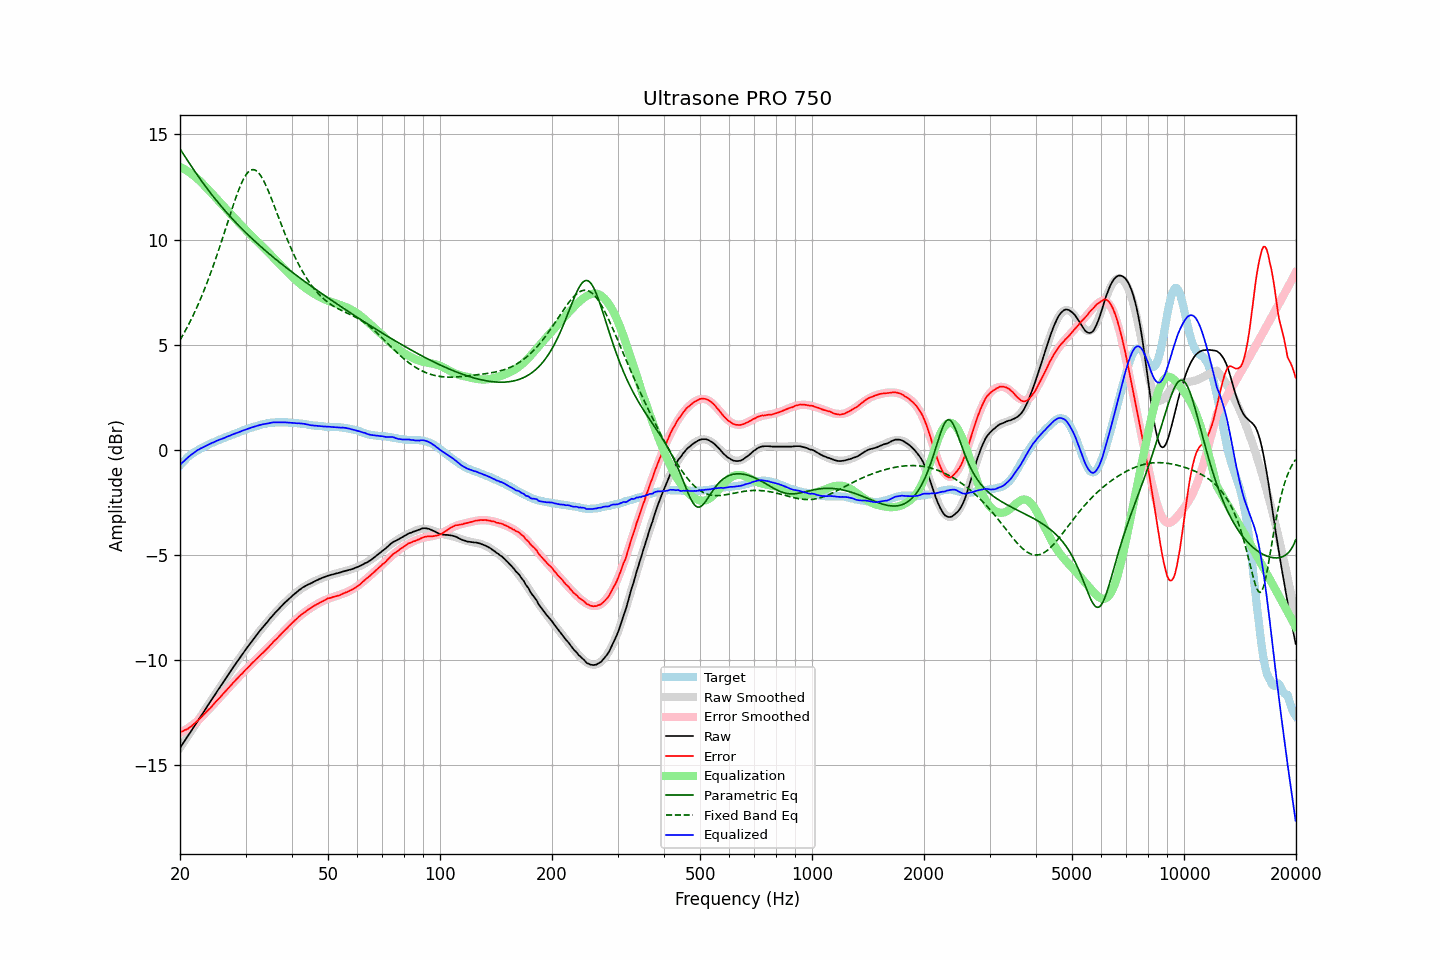

Values plotted in this chart, from the file beside it:
frequency, raw, error, smoothed, error_smoothed, equalization, parametric_eq, fixed_band_eq, equalized_raw, equalized_smoothed, target
20.00, -14.18, -13.43, -14.17, -13.46, 13.46, 14.31, 5.22, -0.72, -0.72, -0.74
20.20, -14.06, -13.40, -14.06, -13.42, 13.42, 14.19, 5.35, -0.64, -0.64, -0.65
20.40, -13.94, -13.37, -13.94, -13.38, 13.38, 14.07, 5.48, -0.57, -0.57, -0.57
20.61, -13.83, -13.32, -13.83, -13.33, 13.33, 13.96, 5.62, -0.50, -0.50, -0.50
20.81, -13.71, -13.30, -13.71, -13.29, 13.29, 13.84, 5.76, -0.43, -0.43, -0.41
21.02, -13.60, -13.26, -13.60, -13.24, 13.24, 13.72, 5.91, -0.36, -0.36, -0.33
21.23, -13.48, -13.20, -13.48, -13.18, 13.18, 13.61, 6.06, -0.29, -0.30, -0.27
21.44, -13.36, -13.15, -13.36, -13.13, 13.13, 13.49, 6.21, -0.23, -0.23, -0.21
21.66, -13.25, -13.08, -13.25, -13.07, 13.07, 13.38, 6.37, -0.18, -0.18, -0.16
21.87, -13.13, -13.02, -13.13, -13.01, 13.01, 13.26, 6.53, -0.12, -0.12, -0.11
22.09, -13.01, -12.95, -13.02, -12.95, 12.95, 13.15, 6.69, -0.07, -0.07, -0.06
22.31, -12.89, -12.88, -12.90, -12.88, 12.88, 13.04, 6.86, -0.01, -0.02, -0.01
22.54, -12.79, -12.81, -12.78, -12.81, 12.81, 12.93, 7.04, 0.02, 0.03, 0.03
22.76, -12.66, -12.73, -12.67, -12.74, 12.74, 12.83, 7.22, 0.07, 0.07, 0.07
22.99, -12.56, -12.65, -12.55, -12.66, 12.66, 12.72, 7.40, 0.10, 0.11, 0.10
23.22, -12.44, -12.57, -12.43, -12.58, 12.58, 12.62, 7.59, 0.14, 0.15, 0.14
23.45, -12.31, -12.49, -12.32, -12.50, 12.50, 12.51, 7.78, 0.19, 0.19, 0.18
23.69, -12.20, -12.41, -12.20, -12.42, 12.42, 12.41, 7.98, 0.22, 0.22, 0.22
23.92, -12.08, -12.34, -12.08, -12.34, 12.34, 12.31, 8.18, 0.26, 0.26, 0.26
24.16, -11.96, -12.27, -11.97, -12.26, 12.26, 12.21, 8.39, 0.29, 0.29, 0.31
24.40, -11.84, -12.18, -11.85, -12.18, 12.18, 12.11, 8.60, 0.33, 0.33, 0.34
24.65, -11.74, -12.09, -11.73, -12.09, 12.09, 12.02, 8.82, 0.36, 0.36, 0.36
24.89, -11.61, -12.00, -11.62, -12.01, 12.01, 11.92, 9.04, 0.40, 0.39, 0.39
25.14, -11.49, -11.92, -11.50, -11.93, 11.93, 11.83, 9.26, 0.43, 0.43, 0.43
25.39, -11.38, -11.84, -11.38, -11.85, 11.85, 11.73, 9.49, 0.46, 0.46, 0.46
25.65, -11.28, -11.77, -11.27, -11.76, 11.76, 11.64, 9.72, 0.49, 0.49, 0.50
25.91, -11.16, -11.67, -11.15, -11.68, 11.68, 11.55, 9.95, 0.52, 0.52, 0.52
26.16, -11.04, -11.59, -11.04, -11.59, 11.59, 11.46, 10.19, 0.55, 0.55, 0.55
26.43, -10.93, -11.51, -10.92, -11.51, 11.51, 11.37, 10.43, 0.58, 0.58, 0.59
26.69, -10.81, -11.42, -10.81, -11.42, 11.42, 11.29, 10.67, 0.62, 0.61, 0.62
26.96, -10.70, -11.34, -10.70, -11.34, 11.34, 11.20, 10.90, 0.64, 0.64, 0.65
27.23, -10.59, -11.26, -10.58, -11.26, 11.26, 11.11, 11.14, 0.67, 0.67, 0.68
27.50, -10.47, -11.17, -10.47, -11.17, 11.17, 11.03, 11.38, 0.71, 0.71, 0.71
27.77, -10.35, -11.08, -10.36, -11.09, 11.09, 10.95, 11.61, 0.74, 0.74, 0.73
28.05, -10.24, -11.01, -10.25, -11.01, 11.01, 10.87, 11.83, 0.77, 0.77, 0.77
28.33, -10.13, -10.92, -10.13, -10.93, 10.93, 10.79, 12.05, 0.79, 0.79, 0.79
28.62, -10.03, -10.84, -10.02, -10.85, 10.85, 10.71, 12.26, 0.82, 0.82, 0.82
28.90, -9.91, -10.77, -9.91, -10.77, 10.77, 10.63, 12.45, 0.85, 0.85, 0.86
29.19, -9.81, -10.68, -9.80, -10.69, 10.69, 10.55, 12.64, 0.88, 0.88, 0.88
29.48, -9.69, -10.62, -9.70, -10.61, 10.61, 10.47, 12.80, 0.91, 0.91, 0.93
29.78, -9.59, -10.52, -9.59, -10.53, 10.53, 10.40, 12.95, 0.94, 0.94, 0.94
30.08, -9.48, -10.44, -9.48, -10.45, 10.45, 10.32, 13.07, 0.97, 0.97, 0.97
30.38, -9.38, -10.37, -9.38, -10.37, 10.37, 10.25, 13.17, 0.99, 0.99, 1.00
30.68, -9.28, -10.30, -9.27, -10.29, 10.29, 10.17, 13.25, 1.02, 1.02, 1.03
30.99, -9.17, -10.21, -9.17, -10.22, 10.22, 10.10, 13.30, 1.05, 1.05, 1.05
31.30, -9.07, -10.13, -9.07, -10.14, 10.14, 10.03, 13.32, 1.07, 1.07, 1.07
31.61, -8.97, -10.06, -8.97, -10.07, 10.07, 9.96, 13.32, 1.10, 1.10, 1.10
31.93, -8.87, -9.98, -8.87, -9.99, 9.99, 9.89, 13.29, 1.12, 1.12, 1.12
32.24, -8.77, -9.91, -8.77, -9.92, 9.92, 9.82, 13.24, 1.14, 1.14, 1.14
32.57, -8.68, -9.84, -8.68, -9.84, 9.84, 9.75, 13.16, 1.16, 1.16, 1.17
32.89, -8.57, -9.76, -8.58, -9.76, 9.76, 9.68, 13.06, 1.19, 1.18, 1.19
33.22, -8.48, -9.69, -8.49, -9.69, 9.69, 9.61, 12.94, 1.20, 1.20, 1.21
33.55, -8.39, -9.62, -8.39, -9.61, 9.61, 9.55, 12.80, 1.22, 1.22, 1.23
33.89, -8.31, -9.54, -8.30, -9.54, 9.54, 9.48, 12.65, 1.23, 1.24, 1.24
34.23, -8.22, -9.47, -8.21, -9.46, 9.46, 9.42, 12.48, 1.25, 1.25, 1.26
34.57, -8.13, -9.39, -8.12, -9.38, 9.38, 9.35, 12.30, 1.26, 1.27, 1.27
34.92, -8.03, -9.30, -8.03, -9.31, 9.31, 9.29, 12.11, 1.28, 1.28, 1.28
35.27, -7.94, -9.23, -7.94, -9.23, 9.23, 9.22, 11.92, 1.29, 1.29, 1.30
35.62, -7.85, -9.13, -7.85, -9.15, 9.15, 9.16, 11.72, 1.30, 1.30, 1.29
35.97, -7.76, -9.06, -7.77, -9.07, 9.07, 9.10, 11.52, 1.31, 1.30, 1.30
... 635 more rows
